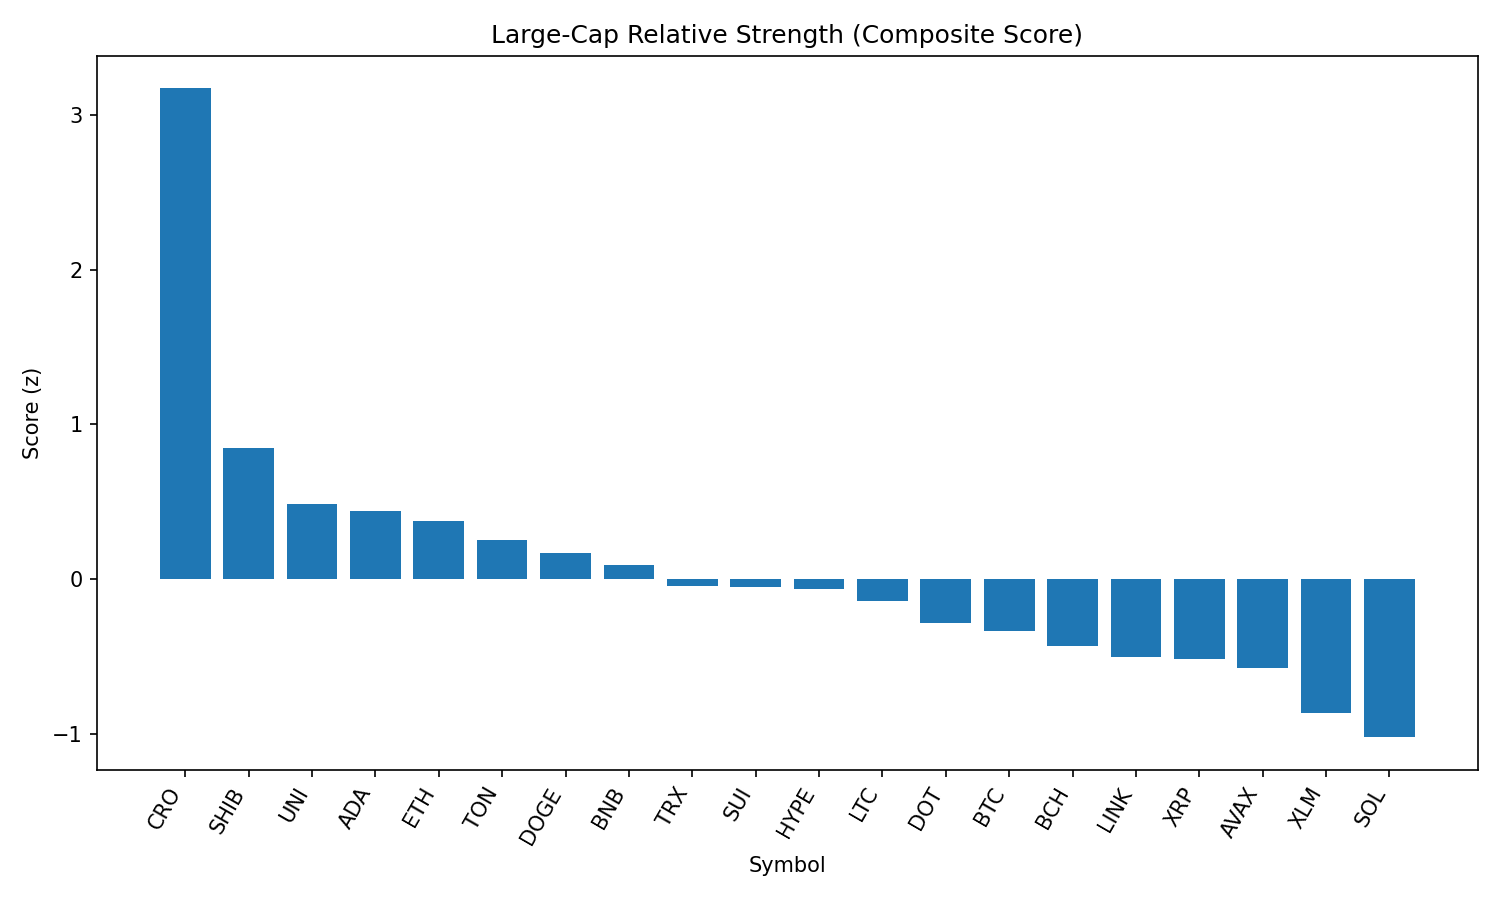

The table this chart was drawn from, first rows:
rank, name, symbol, price, pct_1h, pct_24h, pct_7d, pct_1h_vs_btc, pct_24h_vs_btc, pct_7d_vs_btc, market_cap_rank, market_cap, volume_usd, score
1, Cronos, CRO, 0.305, 2.137, 1.657, 97.06, 1.922, 3.093, 103.5, 22, 10255879214, 701373106, 3.17
2, Shiba Inu, SHIB, 1.246e-05, 0.4481, 1.476, -6.21, 0.2337, 2.912, 0.194, 30, 7343743313, 291806361, 0.846
3, Uniswap, UNI, 9.79, 0.229, 1.121, -12.92, 0.01454, 2.557, -6.52, 34, 5880990792, 340875745, 0.484
4, Cardano, ADA, 0.8377, 0.1531, 1.092, -9.95, -0.06136, 2.528, -3.547, 11, 30478848890, 1725680200, 0.442
5, Ethereum, ETH, 4408, 0.2491, 0.4896, -7.173, 0.03468, 1.926, -0.7691, 2, 532130046140, 38005949763, 0.3755
6, Toncoin, TON, 3.1, 0.08434, 0.698, -8.981, -0.1301, 2.134, -2.577, 29, 7959663042, 184219397, 0.2508
7, Dogecoin, DOGE, 0.217, -0.09211, 0.8457, -8.861, -0.3065, 2.282, -2.457, 9, 32670786371, 2203976692, 0.1683
8, BNB, BNB, 861.2, 0.02936, 0.2245, -3.291, -0.1851, 1.661, 3.113, 5, 119848319819, 1374944258, 0.08873
9, TRON, TRX, 0.3402, 0.1667, -0.3838, -5.804, -0.04771, 1.052, 0.5992, 10, 32192625854, 1101438402, -0.04398
10, Sui, SUI, 3.34, 0.3621, -0.698, -11.73, 0.1477, 0.7381, -5.322, 19, 11729721470, 1434300395, -0.05331
11, Hyperliquid, HYPE, 44.16, 0.2779, -0.8527, 0.733, 0.06349, 0.5834, 7.137, 17, 11959377914, 329014564, -0.06813
12, Litecoin, LTC, 110.6, -0.0403, -0.1034, -9.465, -0.2547, 1.333, -3.061, 27, 8431294758, 556640245, -0.1411
13, Polkadot, DOT, 3.81, -0.01095, -0.5884, -8.348, -0.2254, 0.8477, -1.944, 35, 5802614645, 356092528, -0.2831
14, Bitcoin, BTC, 108493, 0.2144, -1.436, -6.404, 0.0, 0.0, 0.0, 1, 2160316376435, 51898357239, -0.3367
15, Bitcoin Cash, BCH, 533, 0.1161, -1.252, -10.05, -0.09833, 0.1839, -3.649, 21, 10609673299, 271172766, -0.4366
16, Chainlink, LINK, 23.42, -0.2477, -0.6358, -10.47, -0.4621, 0.8003, -4.066, 13, 15869563200, 1467423826, -0.5056
17, XRP, XRP, 2.83, 0.01623, -1.354, -7.143, -0.1982, 0.08203, -0.7391, 3, 168422758136, 6740021996, -0.515
18, Avalanche, AVAX, 23.84, 0.004763, -1.481, -6.263, -0.2097, -0.04496, 0.1405, 23, 10073900960, 699160775, -0.5735
19, Stellar, XLM, 0.361, -0.2176, -1.607, -14.05, -0.432, -0.1708, -7.643, 20, 11319296572, 370868334, -0.8655
20, Solana, SOL, 205.2, -0.4191, -1.973, -1.13, -0.6335, -0.5373, 5.274, 6, 111017770684, 11588285299, -1.023
21, Hedera, HBAR, 0.2279, -0.4656, -1.628, -10.55, -0.6801, -0.1918, -4.145, 24, 9669707975, 305035603, -1.04
